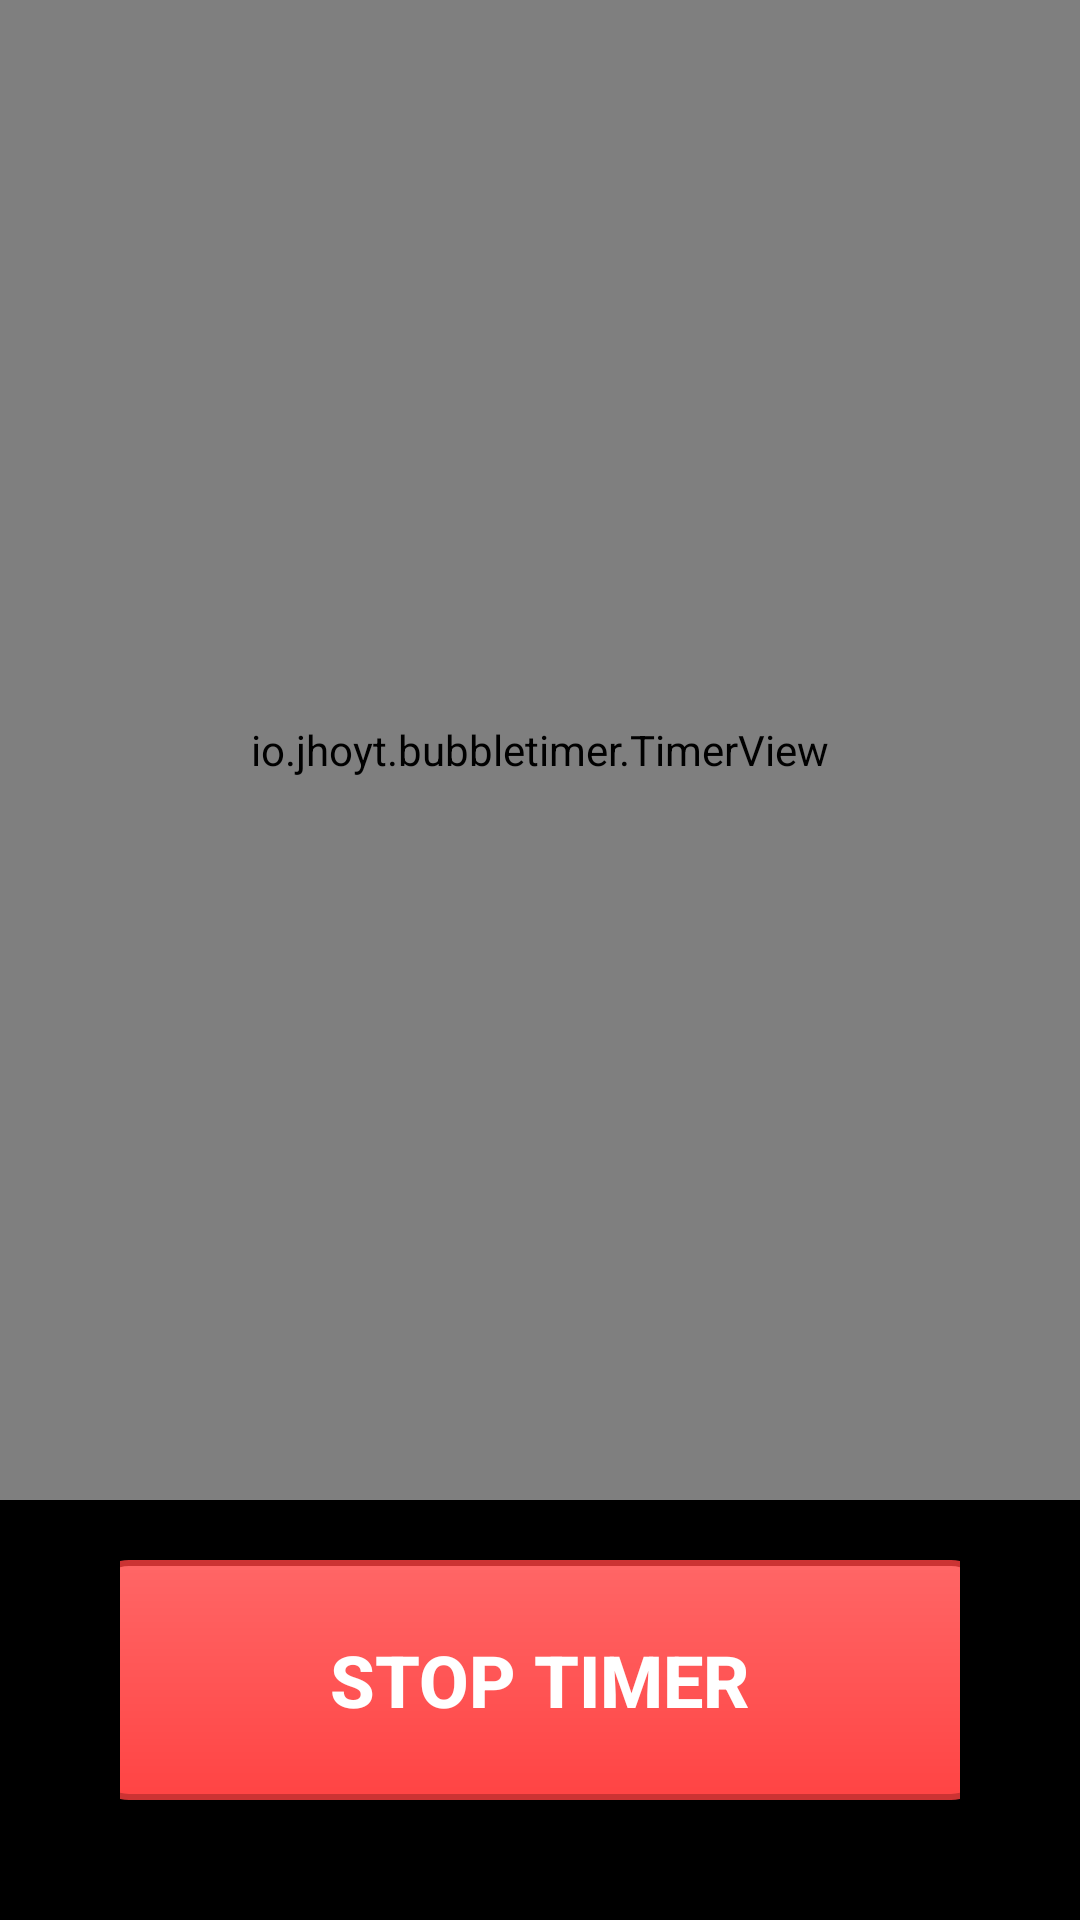

Here is an Android app screen rendered from its layout file. Give the layout XML and the strings, colors and styles it references.
<!-- AndroidManifest.xml: activity theme Theme.BubbleTimer -->
<!-- res/layout/activity_timer_alarm.xml -->
<?xml version="1.0" encoding="utf-8"?>
<RelativeLayout xmlns:android="http://schemas.android.com/apk/res/android"
    android:layout_width="match_parent"
    android:layout_height="match_parent"
    android:background="@android:color/black"
    android:keepScreenOn="true">

    
    <io.jhoyt.bubbletimer.TimerView
        android:id="@+id/timer_view"
        android:layout_width="match_parent"
        android:layout_height="match_parent"
        android:layout_above="@+id/stop_button_container"
        android:layout_marginBottom="20dp" />

    
    <LinearLayout
        android:id="@+id/stop_button_container"
        android:layout_width="match_parent"
        android:layout_height="wrap_content"
        android:layout_alignParentBottom="true"
        android:layout_marginLeft="40dp"
        android:layout_marginRight="40dp"
        android:layout_marginBottom="40dp"
        android:gravity="center"
        android:orientation="vertical">

        <Button
            android:id="@+id/stop_button"
            android:layout_width="300dp"
            android:layout_height="80dp"
            android:layout_gravity="center"
            android:background="@drawable/button_stop_alarm"
            android:text="STOP TIMER"
            android:textColor="@android:color/white"
            android:textSize="24sp"
            android:textStyle="bold" />

    </LinearLayout>

</RelativeLayout>
<!-- resources referenced by this layout -->
<resources>
  <!-- drawable button_stop_alarm (drawable) -->
  <?xml version="1.0" encoding="utf-8"?>
  <shape xmlns:android="http://schemas.android.com/apk/res/android"
      android:shape="rectangle">
      
      <solid android:color="#FF4444" />
      
      <corners android:radius="12dp" />
      
      <stroke
          android:width="2dp"
          android:color="#CC3333" />
          
      <gradient
          android:startColor="#FF6666"
          android:endColor="#FF4444"
          android:angle="270" />
          
  </shape>
  <style name="Theme.BubbleTimer" parent="android:Theme.Material.Light.NoActionBar" />
</resources>
